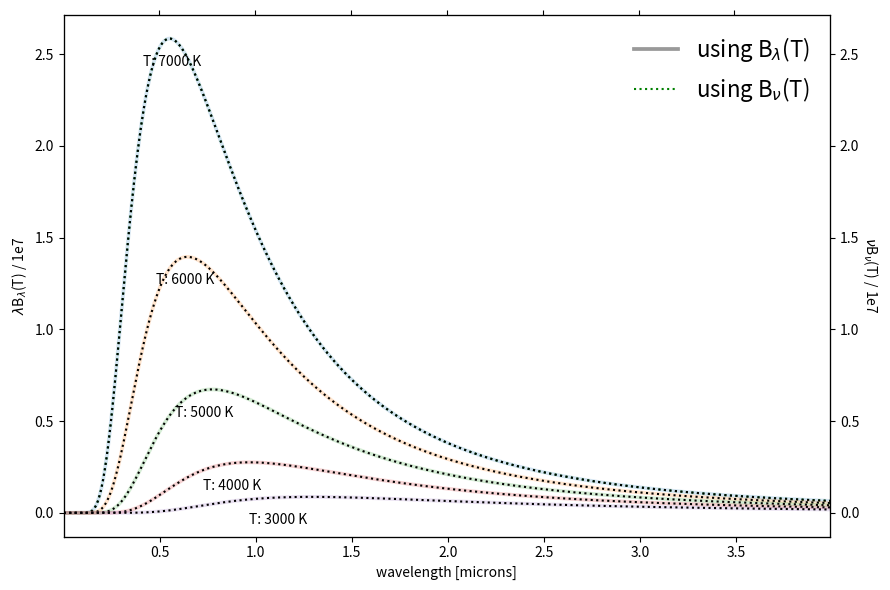

Write the Python code that produced this figure. (Note: this script raises an exception after producing the figure.)
import numpy as np
import matplotlib.pyplot as plt

# ------ defining constants ----- #
# -- using mks for convenience -- #
c = 2.998e8 # m / s
h = 6.626e-34 # m^s * kg / s
k = 1.31e-23 # J / K
b = 2.898e-3 # m * K

# ---- Planck's Law ---- #
def planck(x,T,which='lam'):
	if which == 'nu':
		bT = (2*h*x**3) / (c**2 * (np.exp((h*x)/(k*T))-1))
	else:
		bT = (2*h*c**2) / (x**5 * (np.exp((h*c)/(x*k*T))-1))
	return bT

def wiens(T):
	return b / T # will be in meters    # just to make it easier to add the text
                                      # at the peak of each blackbody
# -------------------- #

# --- plotting both versions --- #
plt.figure(figsize=(9,6))

c = 2.998e8 # A / s
lam = np.arange(1e-9,4e-6,1e-9) # in m
nu = c / lam # converting to Hz using c [m/s]
lam_nm = lam * 1e6

ax = plt.gca()
ax.plot(lam_nm-10000,lam*planck(lam,7000)/1e7,lw=2.7,\
	color='k',alpha=0.4,label='using B$_{\lambda}$(T)')
ax.plot(lam_nm,nu*planck(nu,7000,which='nu')/1e7,ls=':',\
	color='g',label=r'using B$_{\nu}$(T)')

for t in [7000,6000,5000,4000,3000]:
	y = lam*planck(lam,t)/1e7; indx = y.tolist().index(max(y))
	ax.plot(lam_nm,lam*planck(lam,t)/1e7,lw=2.7,\
		alpha=0.2)#color='#A7C9DF')
	ax.plot(lam_nm,nu*planck(nu,t,which='nu')/1e7,ls=':',\
	color='k')
	ax.text(wiens(t)*1e6,y[indx]-0.15,'T: %s K'%t) 
	
ax.set_xlim(lam_nm[0],lam_nm[-10])
lims = ax.get_ylim()
ax.set_xlabel('wavelength [microns]')
ax.set_ylabel(r'$\lambda$B$_{\lambda}$(T) / 1e7')

ax2 = ax.twiny()
ax2 = ax2.twinx()
ax2.set_ylim(lims[0],lims[1])
ax2.set_xlim(lam_nm[0],lam_nm[-1])
ax2.set_ylabel(r'$\nu$B$_{\nu}$(T) / 1e7',rotation=270,labelpad=15)
ax2.set_xticklabels([])

ax.legend(frameon=False,fontsize=16)

plt.tight_layout()
plt.savefig('plots-data/hw1_prob1.pdf',dpi=200)
plt.close('all')
